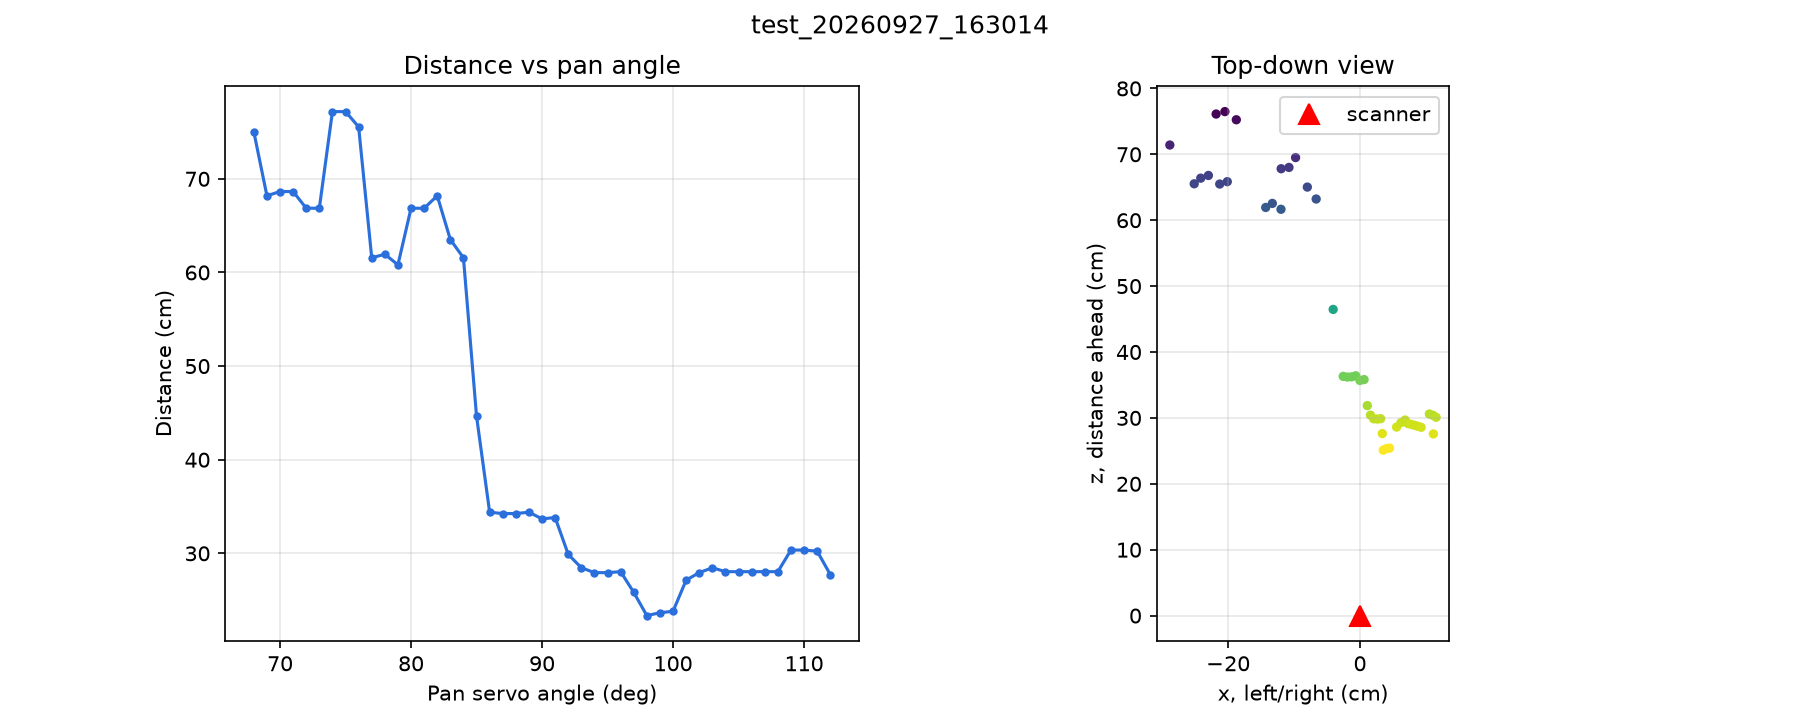

Data behind this chart, as committed beside it:
# scan 20260927_163014 pan 68-112 tilt 9…
pan, tilt, raw
68, 90, 215
69, 90, 229
70, 90, 228
71, 90, 228
72, 90, 232
73, 90, 232
74, 90, 211
75, 90, 211
76, 90, 214
77, 90, 245
78, 90, 244
79, 90, 247
80, 90, 232
81, 90, 232
82, 90, 229
83, 90, 240
84, 90, 245
85, 90, 303
86, 90, 360
87, 90, 361
88, 90, 361
89, 90, 360
90, 90, 365
91, 90, 364
92, 90, 395
93, 90, 408
94, 90, 413
95, 90, 413
96, 90, 412
97, 90, 435
98, 90, 465
99, 90, 461
100, 90, 459
101, 90, 421
102, 90, 413
103, 90, 408
104, 90, 412
105, 90, 412
106, 90, 412
107, 90, 412
108, 90, 412
109, 90, 391
110, 90, 391
111, 90, 392
112, 90, 415
